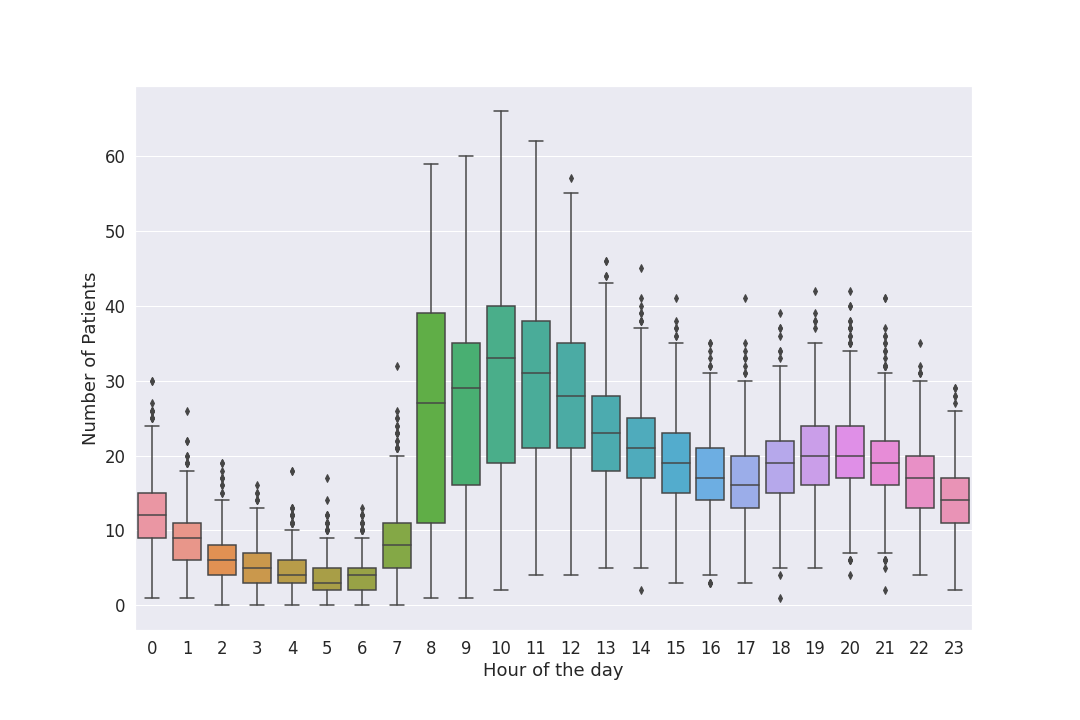

The table this chart was drawn from, first rows:
, hour, year, month, day, HOD, DOW, DOY, WOY, QOD, HOW, Number of Patients, Maximum temperature (°C), Minimum temperature (°C)
0, 2004-01-01 00:00:00, 2004, 1, 1, 0, Thursday, 1, 1, 0.0, 73, 5, 11.4, 11.3
1, 2004-01-01 01:00:00, 2004, 1, 1, 1, Thursday, 1, 1, 0.0, 74, 11, 11.4, 11.4
2, 2004-01-01 02:00:00, 2004, 1, 1, 2, Thursday, 1, 1, 0.0, 75, 8, 10.9, 10.8
3, 2004-01-01 03:00:00, 2004, 1, 1, 3, Thursday, 1, 1, 0.0, 76, 4, 10.7, 10.6
4, 2004-01-01 04:00:00, 2004, 1, 1, 4, Thursday, 1, 1, 0.0, 77, 5, 10.6, 10.5
5, 2004-01-01 05:00:00, 2004, 1, 1, 5, Thursday, 1, 1, 0.0, 78, 3, 9.8, 9.5
6, 2004-01-01 06:00:00, 2004, 1, 1, 6, Thursday, 1, 1, 1.0, 79, 6, 10.4, 10
7, 2004-01-01 07:00:00, 2004, 1, 1, 7, Thursday, 1, 1, 1.0, 80, 9, 12.9, 12.7
8, 2004-01-01 08:00:00, 2004, 1, 1, 8, Thursday, 1, 1, 1.0, 81, 35, 13.2, 12.9
9, 2004-01-01 09:00:00, 2004, 1, 1, 9, Thursday, 1, 1, 1.0, 82, 36, 12.1, 12
10, 2004-01-01 10:00:00, 2004, 1, 1, 10, Thursday, 1, 1, 1.0, 83, 30, 10.9, 10.6
11, 2004-01-01 11:00:00, 2004, 1, 1, 11, Thursday, 1, 1, 1.0, 84, 33, 12.8, 12.5
12, 2004-01-01 12:00:00, 2004, 1, 1, 12, Thursday, 1, 1, 2.0, 85, 24, 14.2, 14.1
13, 2004-01-01 13:00:00, 2004, 1, 1, 13, Thursday, 1, 1, 2.0, 86, 20, 14.3, 14.1
14, 2004-01-01 14:00:00, 2004, 1, 1, 14, Thursday, 1, 1, 2.0, 87, 26, 14.5, 14.3
15, 2004-01-01 15:00:00, 2004, 1, 1, 15, Thursday, 1, 1, 2.0, 88, 24, 13, 12.9
16, 2004-01-01 16:00:00, 2004, 1, 1, 16, Thursday, 1, 1, 2.0, 89, 15, 12.8, 12.5
17, 2004-01-01 17:00:00, 2004, 1, 1, 17, Thursday, 1, 1, 2.0, 90, 16, 12.3, 12.3
18, 2004-01-01 18:00:00, 2004, 1, 1, 18, Thursday, 1, 1, 3.0, 91, 18, 12.1, 11.9
19, 2004-01-01 19:00:00, 2004, 1, 1, 19, Thursday, 1, 1, 3.0, 92, 21, 11.9, 11.9
20, 2004-01-01 20:00:00, 2004, 1, 1, 20, Thursday, 1, 1, 3.0, 93, 23, 12.1, 12
21, 2004-01-01 21:00:00, 2004, 1, 1, 21, Thursday, 1, 1, 3.0, 94, 13, 11.9, 11.6
22, 2004-01-01 22:00:00, 2004, 1, 1, 22, Thursday, 1, 1, 3.0, 95, 15, 11.3, 11.1
23, 2004-01-01 23:00:00, 2004, 1, 1, 23, Thursday, 1, 1, 3.0, 96, 6, 11, 10.9
24, 2004-01-02 00:00:00, 2004, 1, 2, 0, Friday, 2, 1, 0.0, 97, 12, 11.7, 11.4
25, 2004-01-02 01:00:00, 2004, 1, 2, 1, Friday, 2, 1, 0.0, 98, 6, 11.7, 11.6
26, 2004-01-02 02:00:00, 2004, 1, 2, 2, Friday, 2, 1, 0.0, 99, 3, 11.9, 11.8
27, 2004-01-02 03:00:00, 2004, 1, 2, 3, Friday, 2, 1, 0.0, 100, 3, 11.3, 11.1
28, 2004-01-02 04:00:00, 2004, 1, 2, 4, Friday, 2, 1, 0.0, 101, 2, 11.6, 11.4
29, 2004-01-02 05:00:00, 2004, 1, 2, 5, Friday, 2, 1, 0.0, 102, 0, 10.1, 10
30, 2004-01-02 06:00:00, 2004, 1, 2, 6, Friday, 2, 1, 1.0, 103, 6, 11.5, 11.1
31, 2004-01-02 07:00:00, 2004, 1, 2, 7, Friday, 2, 1, 1.0, 104, 2, 13.8, 13.7
32, 2004-01-02 08:00:00, 2004, 1, 2, 8, Friday, 2, 1, 1.0, 105, 7, 12.3, 12.2
33, 2004-01-02 09:00:00, 2004, 1, 2, 9, Friday, 2, 1, 1.0, 106, 23, 12.5, 12.3
34, 2004-01-02 10:00:00, 2004, 1, 2, 10, Friday, 2, 1, 1.0, 107, 18, 14.3, 13.9
35, 2004-01-02 11:00:00, 2004, 1, 2, 11, Friday, 2, 1, 1.0, 108, 9, 14.6, 13.6
36, 2004-01-02 12:00:00, 2004, 1, 2, 12, Friday, 2, 1, 2.0, 109, 26, 14.1, 14
37, 2004-01-02 13:00:00, 2004, 1, 2, 13, Friday, 2, 1, 2.0, 110, 20, 13.9, 13.6
38, 2004-01-02 14:00:00, 2004, 1, 2, 14, Friday, 2, 1, 2.0, 111, 27, 14.9, 14.8
39, 2004-01-02 15:00:00, 2004, 1, 2, 15, Friday, 2, 1, 2.0, 112, 11, 14.8, 14.7
40, 2004-01-02 16:00:00, 2004, 1, 2, 16, Friday, 2, 1, 2.0, 113, 11, 14.7, 14.3
41, 2004-01-02 17:00:00, 2004, 1, 2, 17, Friday, 2, 1, 2.0, 114, 5, 14.4, 13.8
42, 2004-01-02 18:00:00, 2004, 1, 2, 18, Friday, 2, 1, 3.0, 115, 10, 14.9, 14.7
43, 2004-01-02 19:00:00, 2004, 1, 2, 19, Friday, 2, 1, 3.0, 116, 16, 14.9, 14.8
44, 2004-01-02 20:00:00, 2004, 1, 2, 20, Friday, 2, 1, 3.0, 117, 15, 14.8, 14.7
45, 2004-01-02 21:00:00, 2004, 1, 2, 21, Friday, 2, 1, 3.0, 118, 13, 14.6, 14.5
46, 2004-01-02 22:00:00, 2004, 1, 2, 22, Friday, 2, 1, 3.0, 119, 8, 14.8, 14.6
47, 2004-01-02 23:00:00, 2004, 1, 2, 23, Friday, 2, 1, 3.0, 120, 8, 15, 14.9
48, 2004-01-03 00:00:00, 2004, 1, 3, 0, Saturday, 3, 1, 0.0, 121, 5, 19.3, 19.2
49, 2004-01-03 01:00:00, 2004, 1, 3, 1, Saturday, 3, 1, 0.0, 122, 6, 20.2, 19.8
50, 2004-01-03 02:00:00, 2004, 1, 3, 2, Saturday, 3, 1, 0.0, 123, 6, 21.5, 21.1
51, 2004-01-03 03:00:00, 2004, 1, 3, 3, Saturday, 3, 1, 0.0, 124, 5, 20.1, 19.7
52, 2004-01-03 04:00:00, 2004, 1, 3, 4, Saturday, 3, 1, 0.0, 125, 10, 19, 18.8
53, 2004-01-03 05:00:00, 2004, 1, 3, 5, Saturday, 3, 1, 0.0, 126, 4, 19, 18.6
54, 2004-01-03 06:00:00, 2004, 1, 3, 6, Saturday, 3, 1, 1.0, 127, 3, 20.2, 19.7
55, 2004-01-03 07:00:00, 2004, 1, 3, 7, Saturday, 3, 1, 1.0, 128, 9, 21.9, 21.5
56, 2004-01-03 08:00:00, 2004, 1, 3, 8, Saturday, 3, 1, 1.0, 129, 9, 23.3, 23
57, 2004-01-03 09:00:00, 2004, 1, 3, 9, Saturday, 3, 1, 1.0, 130, 6, 24.4, 24.2
58, 2004-01-03 10:00:00, 2004, 1, 3, 10, Saturday, 3, 1, 1.0, 131, 5, 25.1, 24.9
59, 2004-01-03 11:00:00, 2004, 1, 3, 11, Saturday, 3, 1, 1.0, 132, 18, 24.4, 23
... 33,541 more rows
